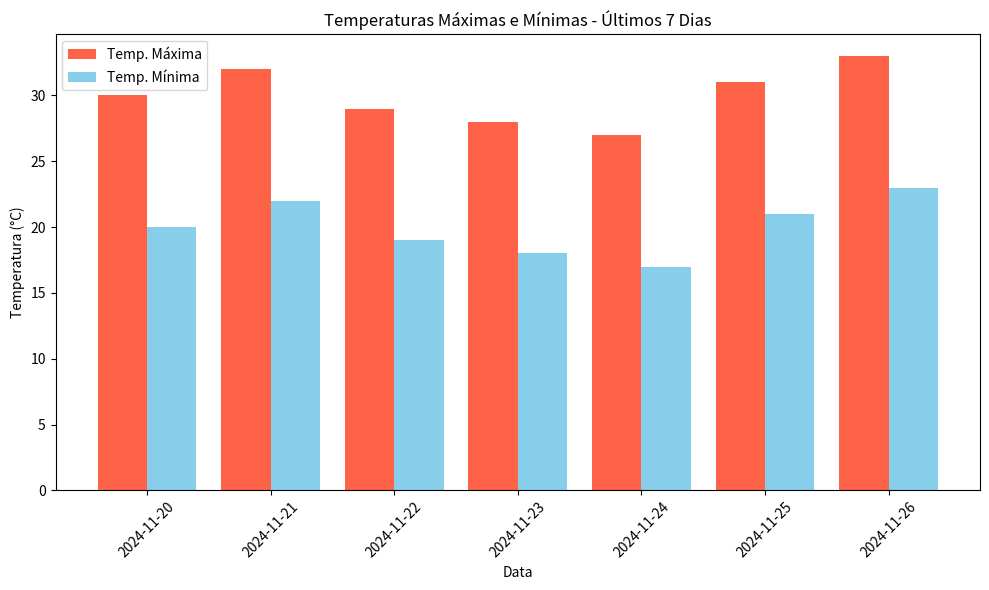

The script that saved this image:
# [redacted]
import matplotlib.pyplot as plt

def gerar_grafico_temperaturas(dados):

    datas = [item["data"] for item in dados]
    temperaturas_max = [item["temp_max"] for item in dados]
    temperaturas_min = [item["temp_min"] for item in dados]

   
    plt.figure(figsize=(10, 6))
    x_pos = range(len(datas)) 

    plt.bar(x_pos, temperaturas_max, color="tomato", width=0.4, label="Temp. Máxima")
    plt.bar([x + 0.4 for x in x_pos], temperaturas_min, color="skyblue", width=0.4, label="Temp. Mínima")

    plt.xticks([x + 0.2 for x in x_pos], datas, rotation=45)
    plt.xlabel("Data")
    plt.ylabel("Temperatura (°C)")
    plt.title("Temperaturas Máximas e Mínimas - Últimos 7 Dias")
    plt.legend()

    plt.tight_layout()
    plt.show()

dados_climaticos = [
    {"data": "2024-11-20", "temp_max": 30, "temp_min": 20},
    {"data": "2024-11-21", "temp_max": 32, "temp_min": 22},
    {"data": "2024-11-22", "temp_max": 29, "temp_min": 19},
    {"data": "2024-11-23", "temp_max": 28, "temp_min": 18},
    {"data": "2024-11-24", "temp_max": 27, "temp_min": 17},
    {"data": "2024-11-25", "temp_max": 31, "temp_min": 21},
    {"data": "2024-11-26", "temp_max": 33, "temp_min": 23},
]

gerar_grafico_temperaturas(dados_climaticos)

